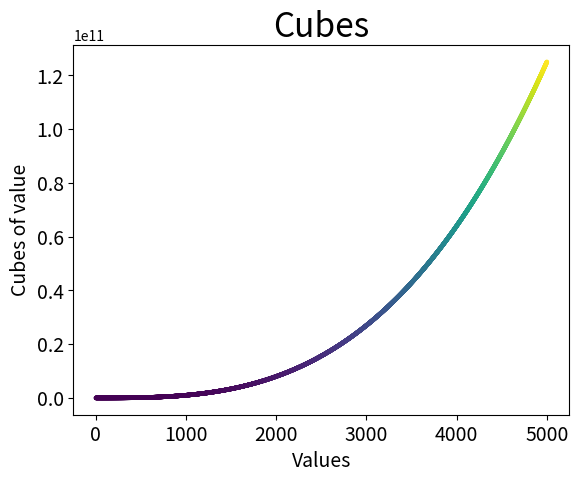

Recreate this plot in Python.
import matplotlib.pyplot as plt

x_val = list(range(1, 5001))
y_cubes = [x**3 for x in x_val]

plt.scatter(x_val, y_cubes, c=y_cubes, cmap=plt.cm.viridis, s=5)

plt.title("Cubes", fontsize=24)
plt.xlabel("Values", fontsize=14)
plt.ylabel("Cubes of value", fontsize=14)

plt.tick_params(axis='both', labelsize=14)

plt.show()